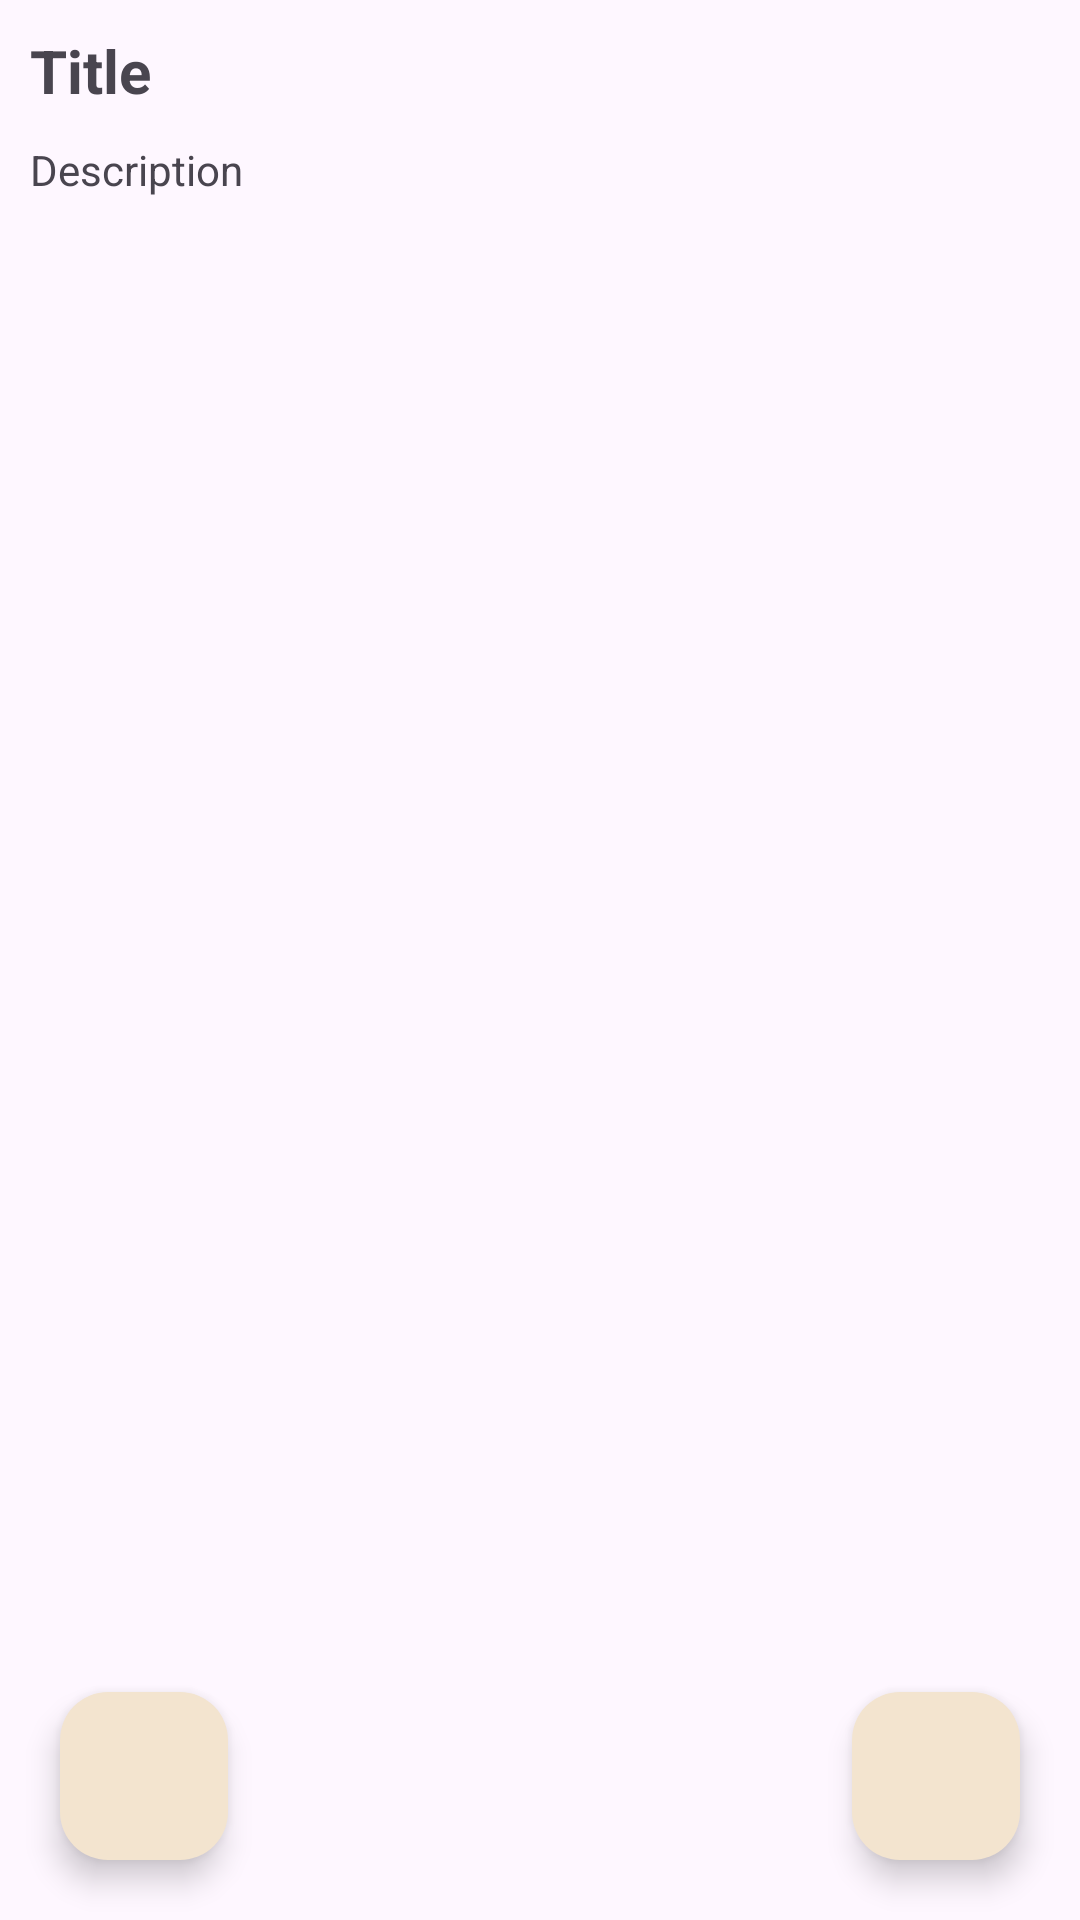

Android layout source for this screen:
<!-- AndroidManifest.xml: application theme Theme.INotes -->
<!-- res/layout/activity_view_notes.xml -->
<?xml version="1.0" encoding="utf-8"?>
<androidx.constraintlayout.widget.ConstraintLayout xmlns:android="http://schemas.android.com/apk/res/android"
    xmlns:app="http://schemas.android.com/apk/res-auto"
    xmlns:tools="http://schemas.android.com/tools"
    android:id="@+id/main"
    android:layout_width="match_parent"
    android:layout_height="match_parent"
    tools:context=".ViewNotesActivity.ViewNotesActivity"
    >

    <TextView
        android:id="@+id/textView4"
        android:layout_width="match_parent"
        android:layout_height="wrap_content"
        android:text="@string/title"
        android:textSize="20sp"
        android:textStyle="bold"
        android:layout_margin="10dp"
        app:layout_constraintStart_toStartOf="parent"
        app:layout_constraintTop_toTopOf="parent" />

    <TextView
        android:id="@+id/textView5"
        android:layout_width="match_parent"
        android:layout_height="wrap_content"
        android:text="@string/description"
        android:layout_margin="10dp"
        app:layout_constraintStart_toStartOf="parent"
        app:layout_constraintTop_toBottomOf="@+id/textView4" />

    <com.google.android.material.floatingactionbutton.FloatingActionButton
        android:id="@+id/goto_edit_button"
        android:layout_width="wrap_content"
        android:layout_height="wrap_content"
        android:backgroundTint="@color/light_background"
        android:src="@drawable/baseline_edit_24"
        android:contentDescription="@string/edit_existing_note"
        android:layout_margin="20dp"
        app:layout_constraintBottom_toBottomOf="parent"
        app:layout_constraintEnd_toEndOf="parent" />

    <com.google.android.material.floatingactionbutton.FloatingActionButton
        android:id="@+id/delete_note_button"
        android:layout_width="wrap_content"
        android:layout_height="wrap_content"
        android:layout_margin="20dp"
        android:layout_marginBottom="20dp"
        android:backgroundTint="@color/light_background"
        android:contentDescription="@string/edit_existing_note"
        android:src="@drawable/baseline_delete_forever_24"
        app:layout_constraintBottom_toBottomOf="parent"
        app:layout_constraintStart_toStartOf="parent" />
</androidx.constraintlayout.widget.ConstraintLayout>
<!-- resources referenced by this layout -->
<resources>
  <color name="light_background">#F3E4CF</color>
  <string name="description">Description</string>
  <string name="edit_existing_note">Edit Existing Note</string>
  <string name="title">Title</string>
  <style name="Theme.INotes" parent="Base.Theme.INotes" />
  <style name="Base.Theme.INotes" parent="Theme.Material3.Light.NoActionBar">
          
          
      </style>
</resources>
